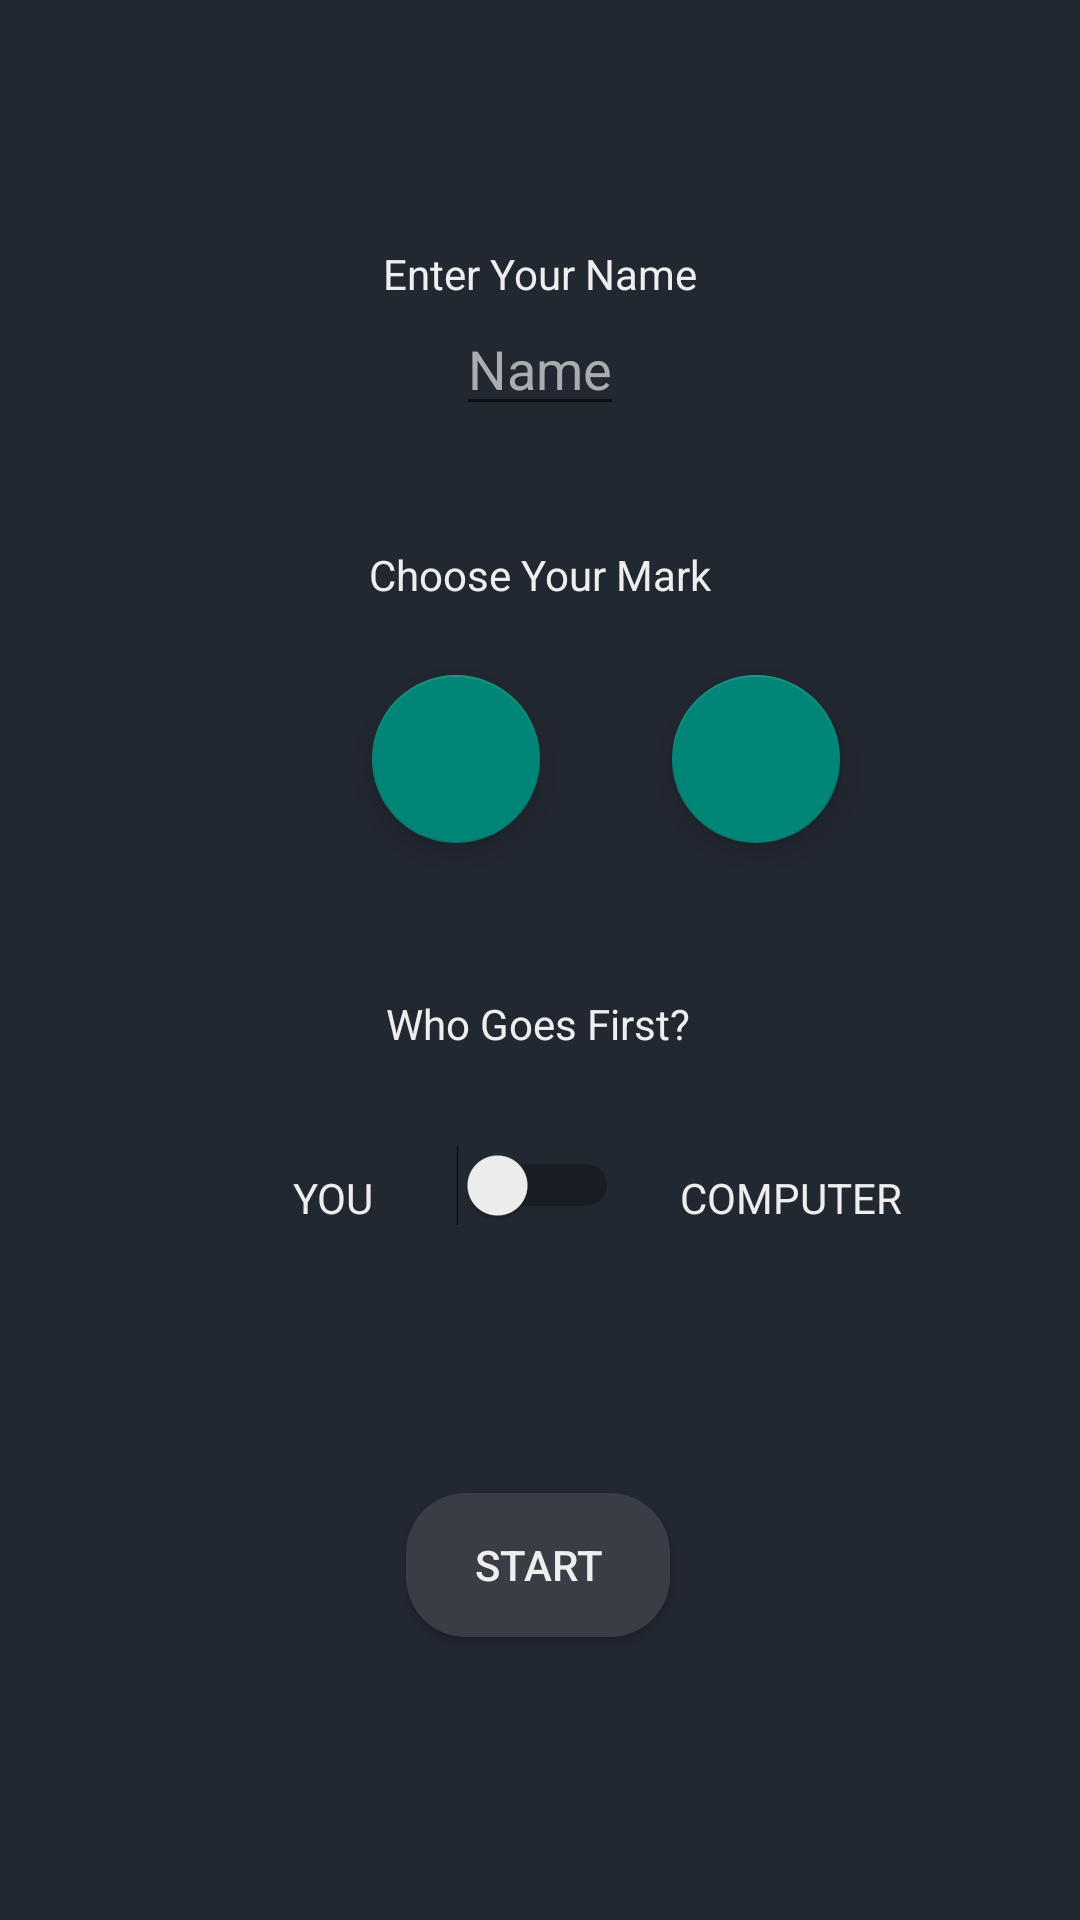

Write the Android layout XML for this screen, with the resource values it uses.
<!-- AndroidManifest.xml: application theme Theme.AppCompat.Light.DarkActionBar -->
<!-- res/layout/activity_players_1_name.xml -->
<?xml version="1.0" encoding="utf-8"?>
<androidx.constraintlayout.widget.ConstraintLayout xmlns:android="http://schemas.android.com/apk/res/android"
    xmlns:app="http://schemas.android.com/apk/res-auto"
    xmlns:tools="http://schemas.android.com/tools"
    android:layout_width="match_parent"
    android:layout_height="match_parent"
    tools:context=".Players_1_Name_Activity"
    android:background="@color/dark_background">

    <com.google.android.material.floatingactionbutton.FloatingActionButton
        android:id="@+id/o"
        android:layout_width="wrap_content"
        android:layout_height="wrap_content"
        android:layout_marginStart="124dp"
        android:layout_marginTop="24dp"
        android:clickable="true"
        app:layout_constraintStart_toStartOf="parent"
        app:layout_constraintTop_toBottomOf="@+id/textView3"
        app:srcCompat="@drawable/o" />

    <com.google.android.material.floatingactionbutton.FloatingActionButton
        android:id="@+id/x"
        android:layout_width="wrap_content"
        android:layout_height="wrap_content"
        android:layout_marginTop="24dp"
        android:clickable="true"
        app:layout_constraintBottom_toBottomOf="@+id/o"
        app:layout_constraintEnd_toEndOf="parent"
        app:layout_constraintHorizontal_bias="0.354"
        app:layout_constraintStart_toEndOf="@+id/o"
        app:layout_constraintTop_toBottomOf="@+id/textView3"
        app:srcCompat="@drawable/x" />
    <TextView
        android:id="@+id/Name"
        android:layout_width="wrap_content"
        android:layout_height="wrap_content"
        android:text="Enter Your Name"
        android:textColor="@color/light_grey"
        app:layout_constraintBottom_toTopOf="@+id/textView3"
        app:layout_constraintEnd_toEndOf="parent"
        app:layout_constraintStart_toStartOf="parent"
        app:layout_constraintTop_toTopOf="parent" />
    <EditText
        android:layout_width="wrap_content"
        android:layout_height="wrap_content"
        android:hint="Name"
        android:textColorHint="#A8ADB0"
        android:textColor="@color/light_grey"
        android:id="@+id/playerName"
        app:layout_constraintTop_toBottomOf="@id/Name"
        app:layout_constraintLeft_toLeftOf="parent"
        app:layout_constraintRight_toRightOf="parent"
    />

    <TextView
        android:id="@+id/textView3"
        android:layout_width="wrap_content"
        android:layout_height="wrap_content"
        android:text="Choose Your Mark"
        android:textColor="@color/light_grey"
        app:layout_constraintBottom_toTopOf="@+id/textView4"
        app:layout_constraintEnd_toEndOf="parent"
        app:layout_constraintStart_toStartOf="parent"
        app:layout_constraintTop_toTopOf="parent"
        app:layout_constraintVertical_bias="0.582" />

    <TextView
        android:id="@+id/textView4"
        android:layout_width="wrap_content"
        android:layout_height="wrap_content"
        android:text="Who Goes First?"
        app:layout_constraintBottom_toBottomOf="parent"
        app:layout_constraintEnd_toEndOf="parent"
        app:layout_constraintHorizontal_bias="0.498"
        app:layout_constraintStart_toStartOf="parent"
        app:layout_constraintTop_toTopOf="parent"
        app:layout_constraintVertical_bias="0.534"
        android:textColor="@color/light_grey"/>

    <Switch
        android:id="@+id/choice"
        android:layout_width="wrap_content"
        android:layout_height="wrap_content"
        app:layout_constraintBottom_toBottomOf="parent"
        app:layout_constraintEnd_toEndOf="parent"
        app:layout_constraintHorizontal_bias="0.498"
        app:layout_constraintStart_toStartOf="parent"

        app:layout_constraintTop_toBottomOf="@+id/textView4"
        app:layout_constraintVertical_bias="0.118"
        tools:ignore="UseSwitchCompatOrMaterialXml" />

    <TextView
        android:id="@+id/user"
        android:layout_width="wrap_content"
        android:layout_height="wrap_content"
        android:text="YOU"
        app:layout_constraintBottom_toBottomOf="@+id/choice"
        app:layout_constraintEnd_toStartOf="@+id/choice"
        app:layout_constraintHorizontal_bias="0.78"
        app:layout_constraintStart_toStartOf="parent"
        app:layout_constraintTop_toTopOf="@+id/choice"
        app:layout_constraintVertical_bias="1.0"
        android:textColor="@color/light_grey"/>

    <TextView
        android:id="@+id/computer"
        android:layout_width="wrap_content"
        android:layout_height="wrap_content"
        android:text="COMPUTER"
        app:layout_constraintBottom_toBottomOf="@+id/choice"
        app:layout_constraintEnd_toEndOf="parent"
        app:layout_constraintHorizontal_bias="0.256"
        app:layout_constraintStart_toEndOf="@+id/choice"
        app:layout_constraintTop_toTopOf="@+id/choice"
        app:layout_constraintVertical_bias="1.0"
        android:textColor="@color/light_grey"/>

    <Button
        android:id="@+id/startGame"
        android:layout_width="wrap_content"
        android:layout_height="wrap_content"
        android:text="START"
        app:layout_constraintBottom_toBottomOf="parent"
        app:layout_constraintEnd_toEndOf="parent"
        android:background="@drawable/rounded_corners_less"
        app:layout_constraintHorizontal_bias="0.498"
        app:layout_constraintStart_toStartOf="parent"
        android:textColor="@color/light_grey"
        app:layout_constraintTop_toBottomOf="@+id/choice"
        app:layout_constraintVertical_bias="0.485" />

</androidx.constraintlayout.widget.ConstraintLayout>
<!-- resources referenced by this layout -->
<resources>
  <color name="dark_background">#222831</color>
  <color name="light_grey">#eeeeee</color>
  <!-- drawable rounded_corners_less (drawable) -->
  <?xml version="1.0" encoding="utf-8"?>
  <shape xmlns:android="http://schemas.android.com/apk/res/android">
      <corners android:radius="20dp" />
      <solid android:color="@color/dark_background_light" />
  </shape>
  <color name="dark_background_light">#393e46</color>
</resources>
